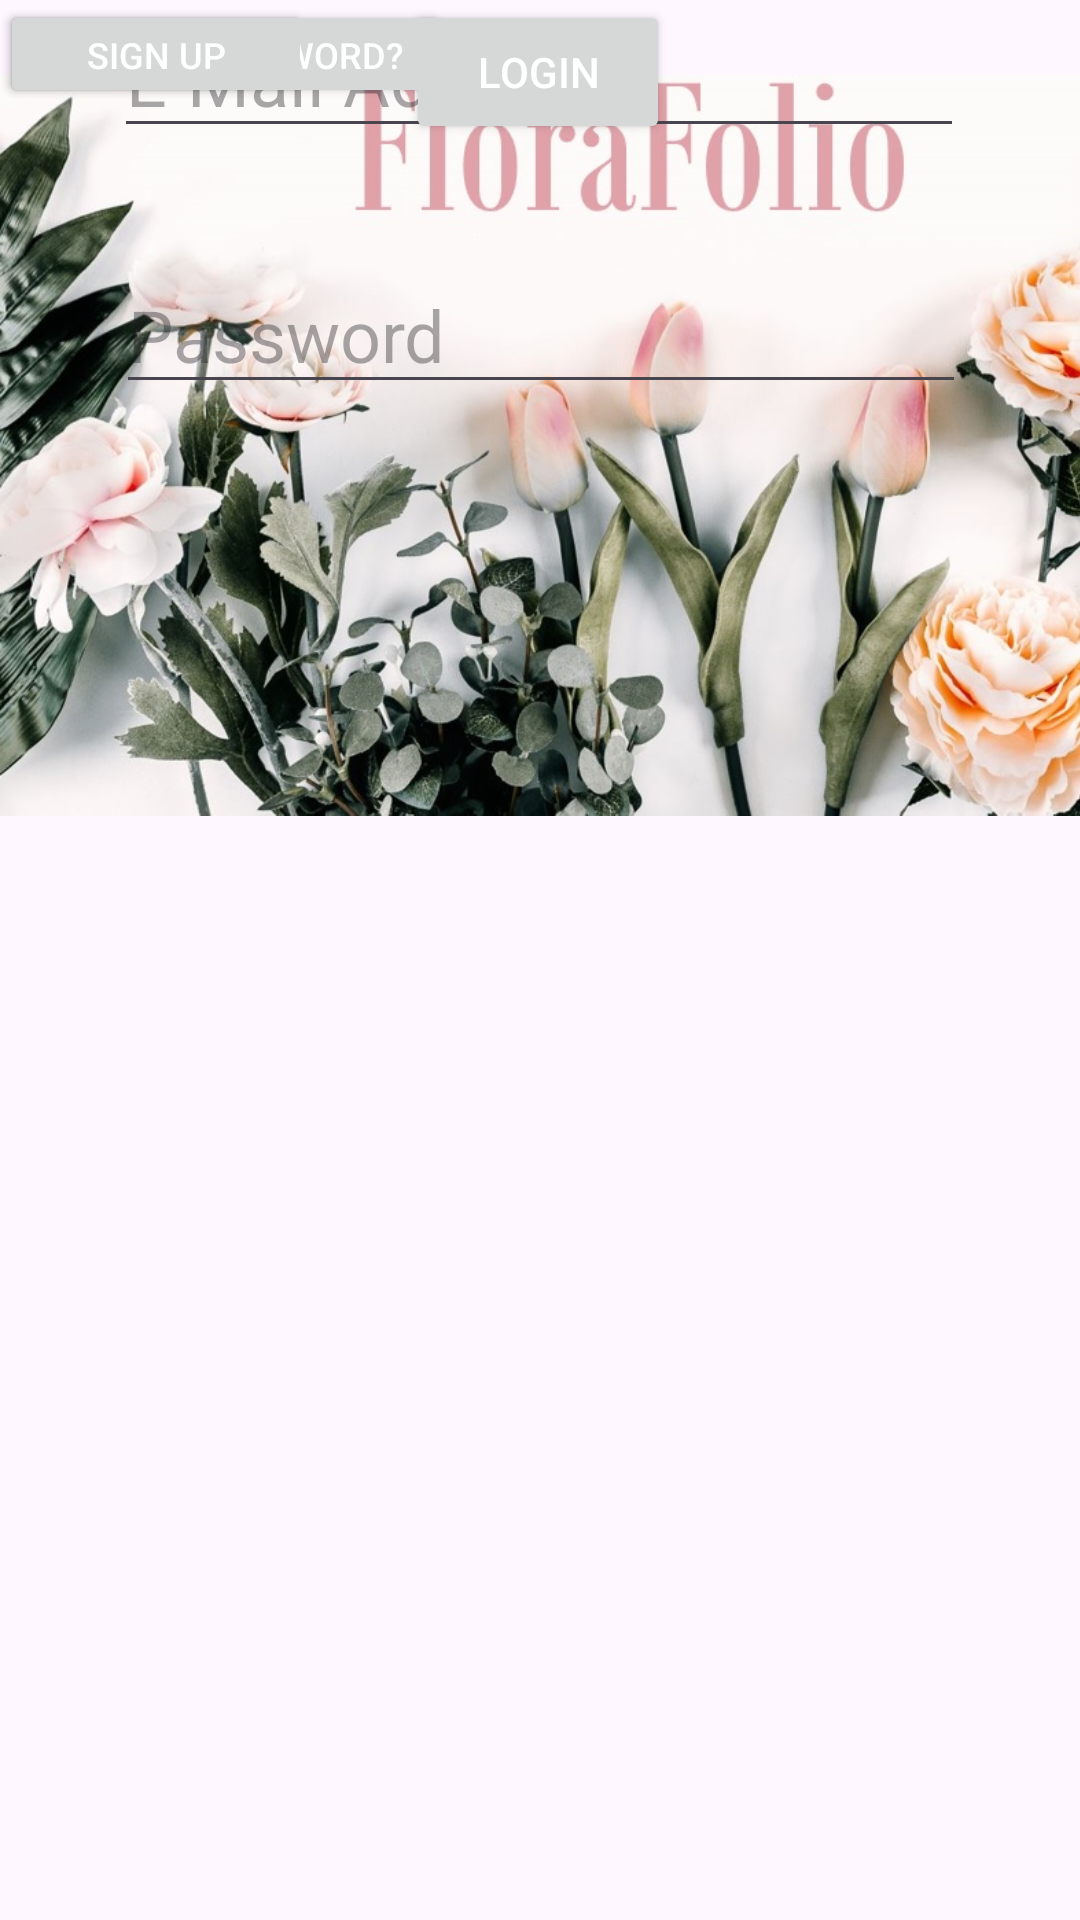

Android layout source for this screen:
<!-- AndroidManifest.xml: application theme Theme.FloraFolio -->
<!-- res/layout/activity_main.xml -->
<?xml version="1.0" encoding="utf-8"?>
<androidx.constraintlayout.widget.ConstraintLayout xmlns:android="http://schemas.android.com/apk/res/android"
    xmlns:app="http://schemas.android.com/apk/res-auto"
    xmlns:tools="http://schemas.android.com/tools"
    android:layout_width="match_parent"
    android:layout_height="match_parent"
    tools:context=".MainActivity">

    <ImageView
        android:layout_width="407dp"
        android:layout_height="297dp"
        android:src="@drawable/flogo"
        tools:layout_editor_absoluteX="2dp"
        tools:layout_editor_absoluteY="-2dp" />

    <EditText
        android:id="@+id/editTextTextPersonName"
        android:layout_width="wrap_content"
        android:layout_height="wrap_content"
        android:ems="10"
        android:hint="E-Mail Address"
        android:inputType="textEmailAddress"
        android:textSize="24sp"
        app:layout_constraintEnd_toEndOf="parent"
        app:layout_constraintHorizontal_bias="0.496"
        app:layout_constraintStart_toStartOf="parent"
        tools:layout_editor_absoluteY="307dp" />

    <EditText
        android:id="@+id/editTextTextPersonName2"
        android:layout_width="wrap_content"
        android:layout_height="wrap_content"
        android:layout_marginTop="36dp"
        android:ems="10"
        android:hint="@string/password"
        android:inputType="textPassword"
        android:textSize="24sp"
        app:layout_constraintEnd_toEndOf="parent"
        app:layout_constraintHorizontal_bias="0.503"
        app:layout_constraintStart_toStartOf="parent"
        app:layout_constraintTop_toBottomOf="@+id/editTextTextPersonName" />

    <Button
        android:id="@+id/forgotPW"
        android:layout_width="150dp"
        android:layout_height="36dp"
        android:text="@string/forgot_password"
        android:textColor="@color/white"
        android:textSize="12sp"
        tools:layout_editor_absoluteX="67dp"
        tools:layout_editor_absoluteY="458dp" />

    <Button
        android:layout_width="104dp"
        android:layout_height="36dp"
        android:text="Sign Up"
        android:textColor="@color/white"
        android:textSize="12sp"
        tools:layout_editor_absoluteX="241dp"
        tools:layout_editor_absoluteY="458dp" />

    <Button
        android:id="@+id/button"
        android:layout_width="wrap_content"
        android:layout_height="wrap_content"
        android:text="@string/login"
        android:textColor="@color/white"
        app:layout_constraintEnd_toEndOf="parent"
        app:layout_constraintHorizontal_bias="0.498"
        app:layout_constraintStart_toStartOf="parent"
        tools:layout_editor_absoluteY="527dp" />
</androidx.constraintlayout.widget.ConstraintLayout>
<!-- resources referenced by this layout -->
<resources>
  <color name="white">#FFFFFFFF</color>
  <!-- drawable flogo: jpg bitmap (drawable, 156487 bytes) -->
  <string name="forgot_password">Forgot Password?</string>
  <string name="login">Login</string>
  <string name="password">Password</string>
  <style name="Theme.FloraFolio" parent="Base.Theme.FloraFolio" />
  <style name="Base.Theme.FloraFolio" parent="Theme.Material3.DayNight.NoActionBar">
          <item name="colorPrimary">@color/light_pink</item></style>
  <color name="light_pink">#D67293</color>
</resources>
